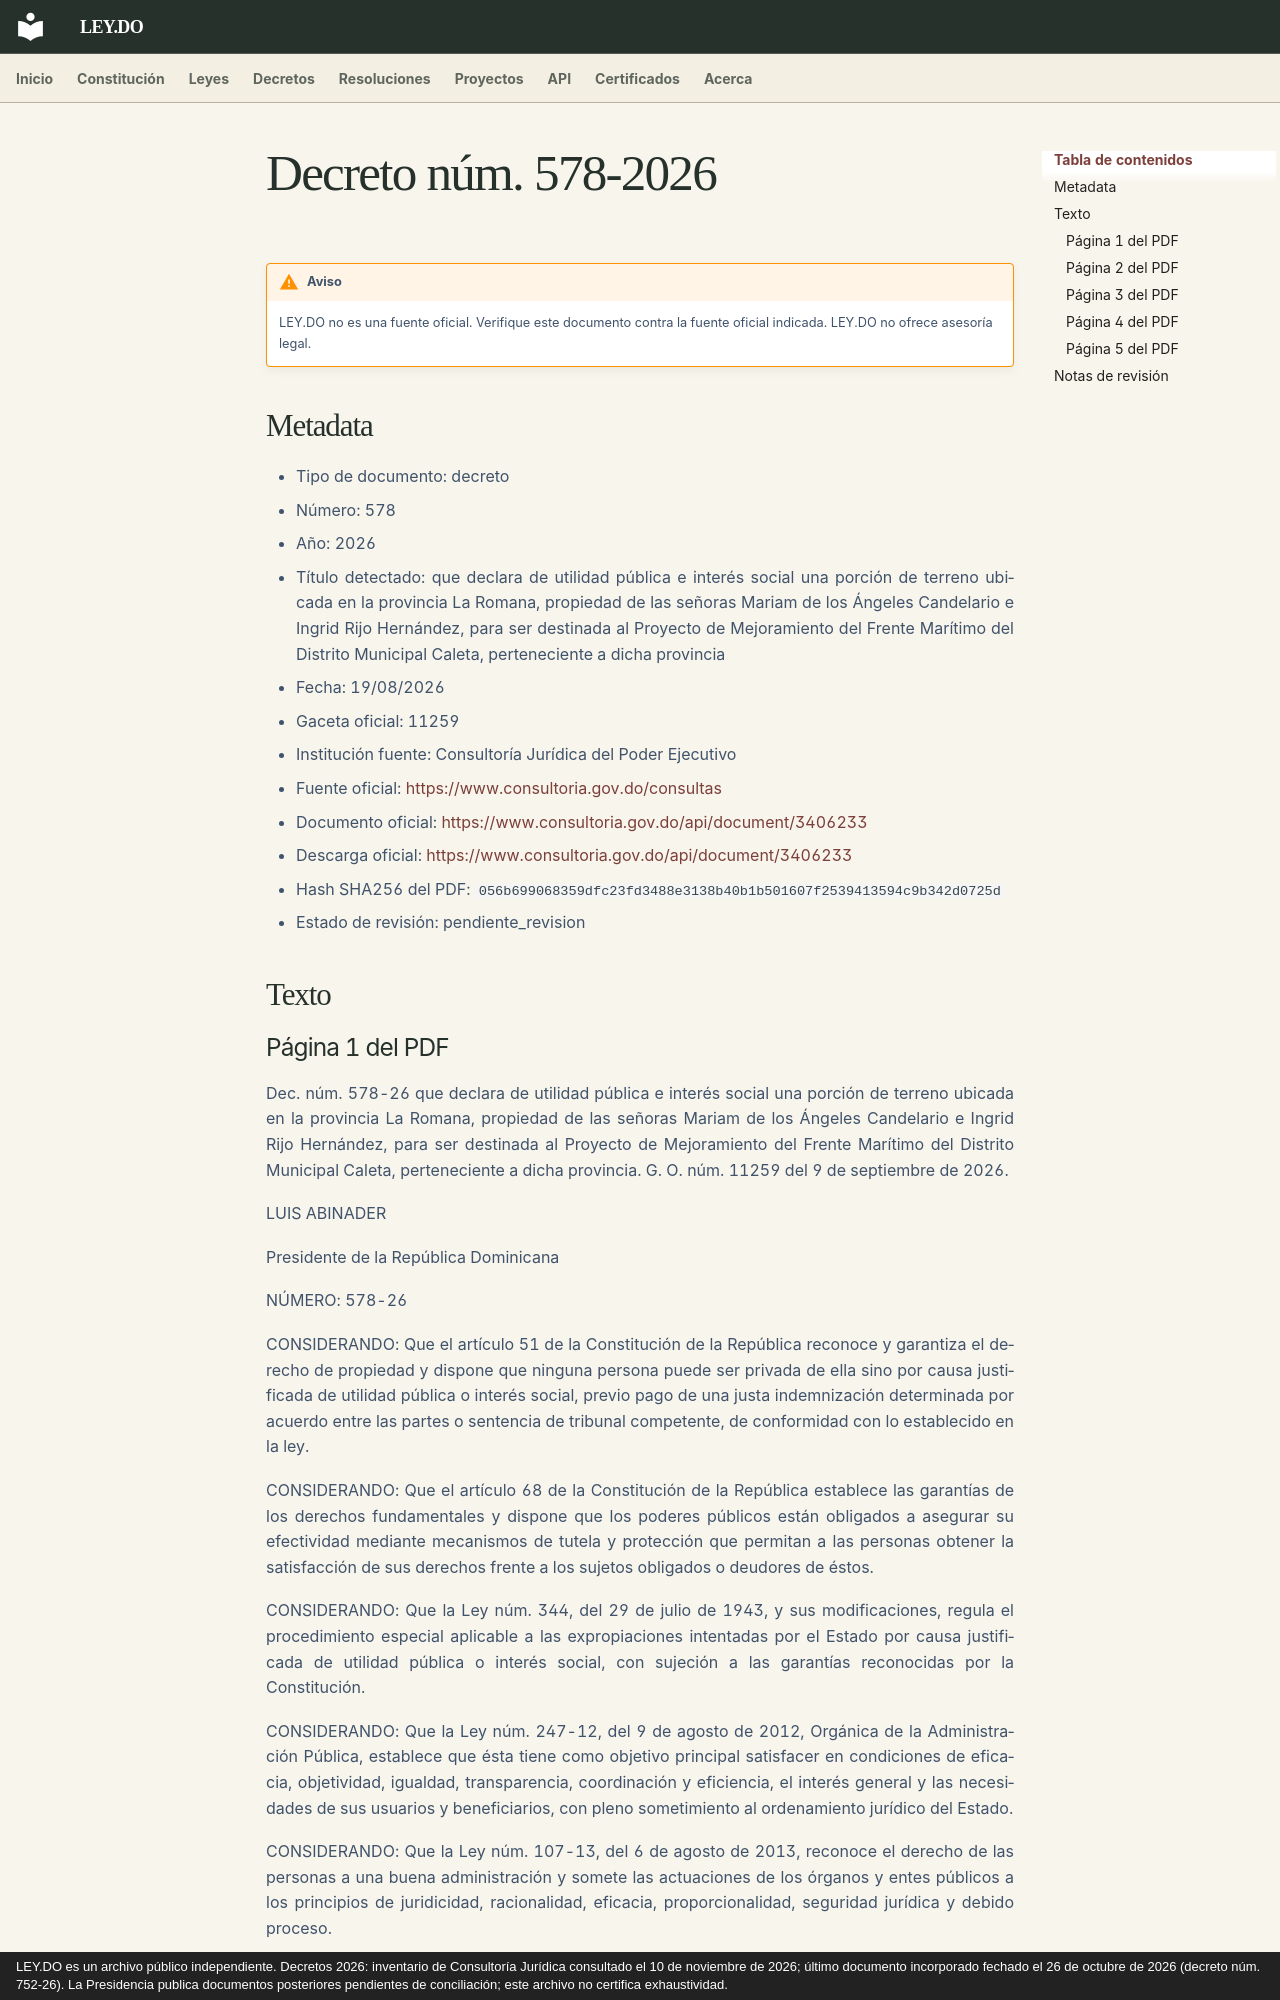

repository: ley-do/ley.do · page: decretos/2026/decreto-578-2026/index.html · generator: mkdocs · copyright: LEY.DO es un archivo público independiente. Decretos 2026: inventario de Consultoría Jurídica consultado el 10 de noviembre de 2026; último documento incorporado fechado el 26 de octubre de 2026 (decreto núm. 752-26). La Presidencia publica documentos posteriores pendientes de conciliación; este archivo no certifica exhaustividad.

# Decreto núm. 578-2026

!!! warning "Aviso"
    LEY.DO no es una fuente oficial. Verifique este documento contra la fuente oficial indicada.
    LEY.DO no ofrece asesoría legal.

## Metadata

- Tipo de documento: decreto
- Número: 578
- Año: 2026
- Título detectado: que declara de utilidad pública e interés social una porción de terreno ubicada en la provincia La Romana, propiedad de las señoras Mariam de los Ángeles Candelario e Ingrid Rijo Hernández, para ser destinada al Proyecto de Mejoramiento del Frente Marítimo del Distrito Municipal Caleta, perteneciente a dicha provincia
- Fecha: 19/08/2026
- Gaceta oficial: 11259
- Institución fuente: Consultoría Jurídica del Poder Ejecutivo
- Fuente oficial: [https://www.consultoria.gov.do/consultas](https://www.consultoria.gov.do/consultas)
- Documento oficial: [https://www.consultoria.gov.do/api/document/3406233](https://www.consultoria.gov.do/api/document/3406233)
- Descarga oficial: [https://www.consultoria.gov.do/api/document/3406233](https://www.consultoria.gov.do/api/document/3406233)
- Hash SHA256 del PDF: `056b699068359dfc23fd3488e3138b40b1b501607f2539413594c9b342d0725d`
- Estado de revisión: pendiente_revision

## Texto

### Página 1 del PDF

Dec. núm. 578-26 que declara de utilidad pública e interés social una porción de terreno ubicada en la provincia La Romana, propiedad de las señoras Mariam de los Ángeles Candelario e Ingrid Rijo Hernández, para ser destinada al Proyecto de Mejoramiento del Frente Marítimo del Distrito Municipal Caleta, perteneciente a dicha provincia. G. O. núm. 11259 del 9 de septiembre de 2026.

LUIS ABINADER

Presidente de la República Dominicana

NÚMERO: 578-26

CONSIDERANDO: Que el artículo 51 de la Constitución de la República reconoce y garantiza el derecho de propiedad y dispone que ninguna persona puede ser privada de ella sino por causa justificada de utilidad pública o interés social, previo pago de una justa indemnización determinada por acuerdo entre las partes o sentencia de tribunal competente, de conformidad con lo establecido en la ley.

CONSIDERANDO: Que el artículo 68 de la Constitución de la República establece las garantías de los derechos fundamentales y dispone que los poderes públicos están obligados a asegurar su efectividad mediante mecanismos de tutela y protección que permitan a las personas obtener la satisfacción de sus derechos frente a los sujetos obligados o deudores de éstos.

CONSIDERANDO: Que la Ley núm. 344, del 29 de julio de 1943, y sus modificaciones, regula el procedimiento especial aplicable a las expropiaciones intentadas por el Estado por causa justificada de utilidad pública o interés social, con sujeción a las garantías reconocidas por la Constitución.

CONSIDERANDO: Que la Ley núm. 247-12, del 9 de agosto de 2012, Orgánica de la Administración Pública, establece que ésta tiene como objetivo principal satisfacer en condiciones de eficacia, objetividad, igualdad, transparencia, coordinación y eficiencia, el interés general y las necesidades de sus usuarios y beneficiarios, con pleno sometimiento al ordenamiento jurídico del Estado.

CONSIDERANDO: Que la Ley núm. 107-13, del 6 de agosto de 2013, reconoce el derecho de las personas a una buena administración y somete las actuaciones de los órganos y entes públicos a los principios de juridicidad, racionalidad, eficacia, proporcionalidad, seguridad jurídica y debido proceso.

CONSIDERANDO: Que el Tribunal Constitucional mediante la Sentencia TC/0182/20, del 23 de junio de 2020, estableció que la ocupación de los inmuebles objeto de expropiación no puede efectuarse antes del pago de su justa indemnización, salvo en los casos de estado de
